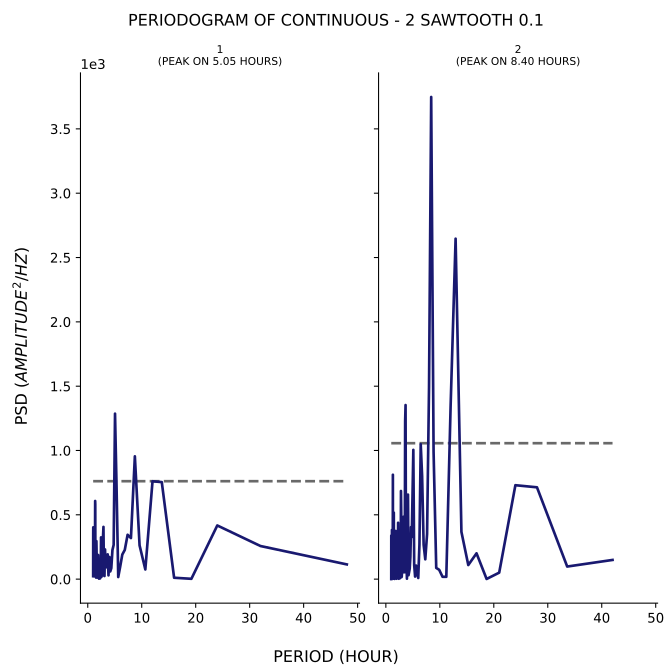

Values plotted in this chart, from the file beside it:
test, period, psd
1, 48.0, 114.5
1, 32.0, 257.5
1, 24.0, 417.3
1, 19.2, 2.591
1, 16.0, 10.9
1, 13.71, 754.3
1, 12.0, 760.8
1, 10.67, 75.2
1, 9.6, 262.5
1, 8.727, 954.6
1, 8.0, 319.4
1, 7.385, 344.9
1, 6.857, 226.8
1, 6.4, 191.2
1, 6.0, 95
1, 5.647, 16.31
1, 5.333, 724.6
1, 5.053, 1286
1, 4.8, 266.6
1, 4.571, 225.8
1, 4.364, 85.64
1, 4.174, 60.14
1, 4.0, 172.2
1, 3.84, 29.41
1, 3.692, 192.7
1, 3.556, 91.27
1, 3.429, 125
1, 3.31, 103
1, 3.2, 230.8
1, 3.097, 24.1
1, 3.0, 48.48
1, 2.909, 406.1
1, 2.824, 325.8
1, 2.743, 28.33
1, 2.667, 175.5
1, 2.595, 193.6
1, 2.526, 17.28
1, 2.462, 324.7
1, 2.4, 28.92
1, 2.341, 37.15
1, 2.286, 5.702
1, 2.233, 16.91
1, 2.182, 118.3
1, 2.133, 126.1
1, 2.087, 3.344
1, 2.043, 9.147
1, 2.0, 102
1, 1.959, 118.3
1, 1.92, 187.1
1, 1.882, 45.29
1, 1.846, 122.6
1, 1.811, 87.48
1, 1.778, 11.94
1, 1.745, 57.88
1, 1.714, 194.4
1, 1.684, 91.37
1, 1.655, 122.7
1, 1.627, 233
1, 1.6, 295.4
1, 1.574, 47.96
... 200 more rows
